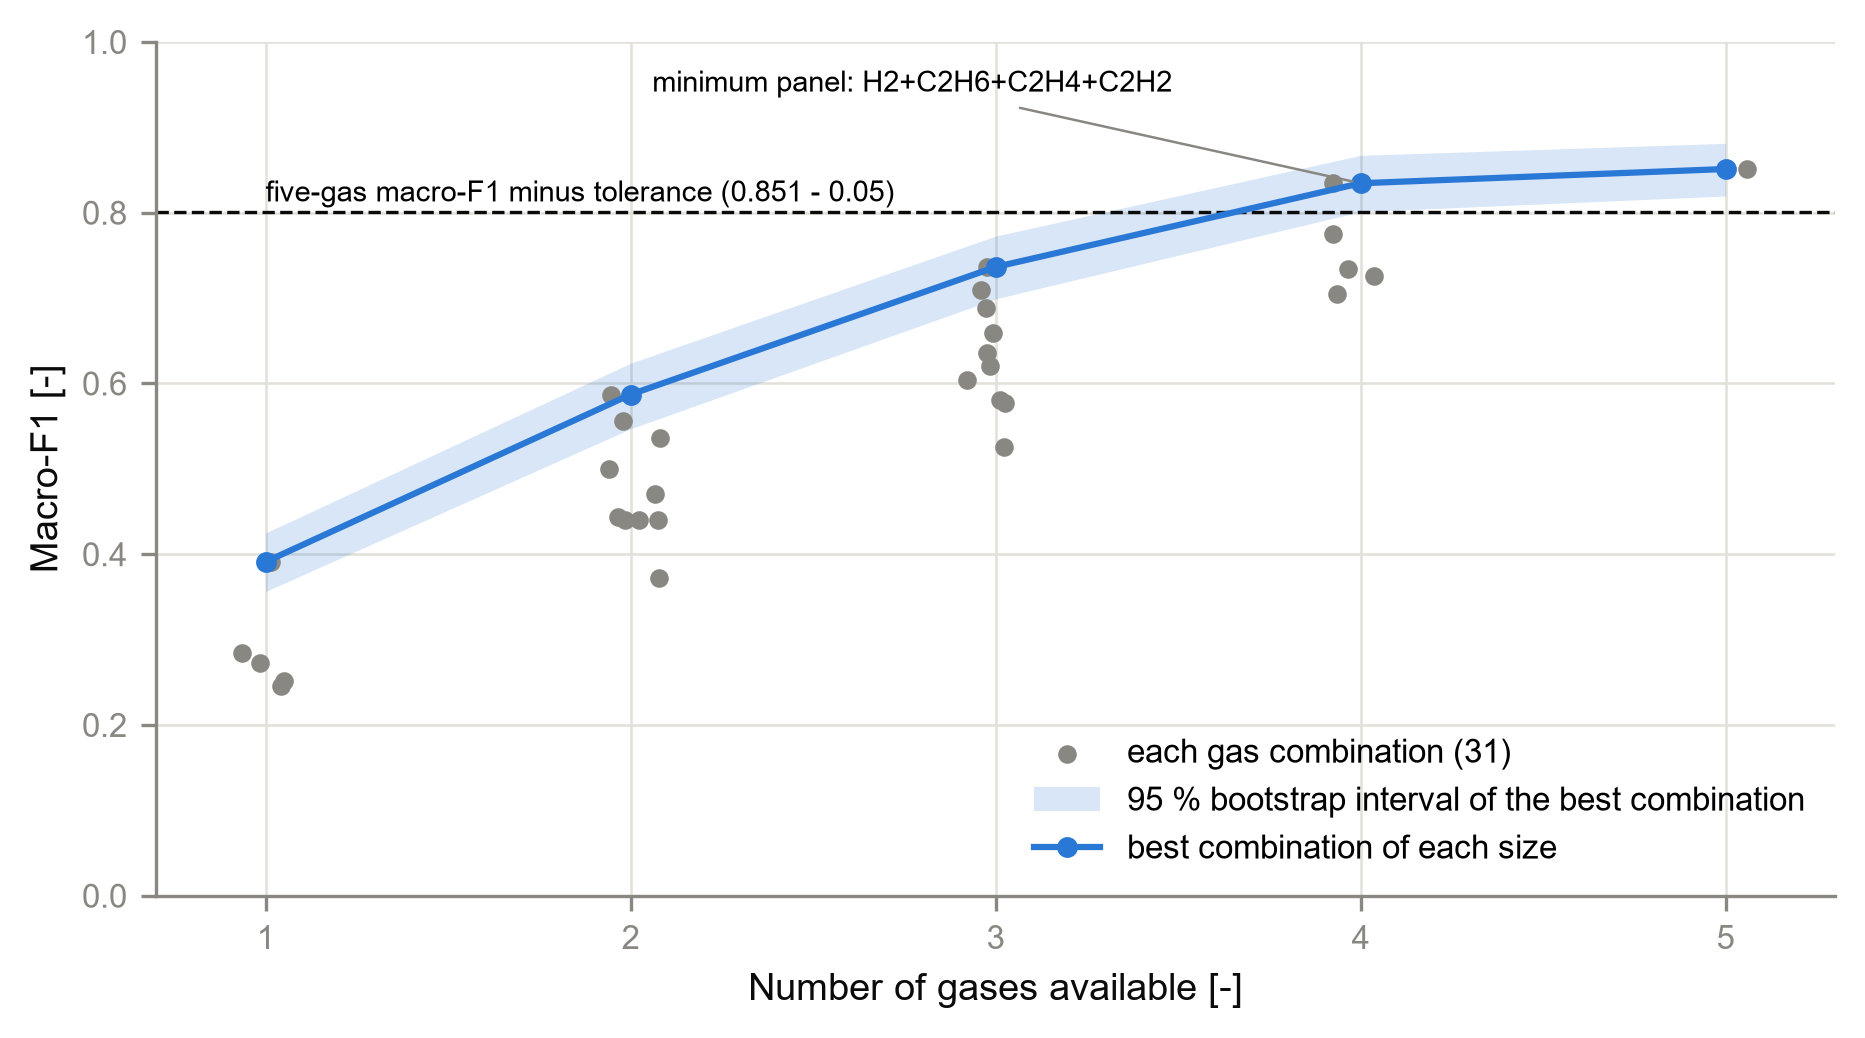

Source data for this figure (header and first rows):
subset_id, n_gases, macro_f1, macro_f1_ci_low, macro_f1_ci_high
H2+CH4+C2H6+C2H4+C2H2, 5, 0.851, 0.8194, 0.8811
H2+C2H6+C2H4+C2H2, 4, 0.8344, 0.8011, 0.867
H2+CH4+C2H4+C2H2, 4, 0.775, 0.7386, 0.8104
H2+CH4+C2H6+C2H4, 4, 0.7337, 0.6948, 0.7689
CH4+C2H6+C2H4+C2H2, 4, 0.7258, 0.6892, 0.7601
H2+CH4+C2H6+C2H2, 4, 0.7041, 0.6686, 0.7399
C2H6+C2H4+C2H2, 3, 0.7363, 0.699, 0.7724
H2+C2H6+C2H4, 3, 0.7096, 0.6702, 0.7467
H2+C2H4+C2H2, 3, 0.6882, 0.6535, 0.7247
H2+CH4+C2H4, 3, 0.6593, 0.6183, 0.6974
H2+CH4+C2H2, 3, 0.6361, 0.5992, 0.673
CH4+C2H4+C2H2, 3, 0.6198, 0.5807, 0.6583
H2+C2H6+C2H2, 3, 0.6036, 0.5623, 0.6442
CH4+C2H6+C2H4, 3, 0.5801, 0.5409, 0.6174
H2+CH4+C2H6, 3, 0.5766, 0.5357, 0.6146
CH4+C2H6+C2H2, 3, 0.5252, 0.49, 0.5615
C2H6+C2H4, 2, 0.5869, 0.5468, 0.6236
C2H4+C2H2, 2, 0.5557, 0.5179, 0.5913
H2+C2H4, 2, 0.5363, 0.499, 0.572
H2+CH4, 2, 0.5, 0.459, 0.54
CH4+C2H4, 2, 0.4699, 0.4349, 0.5034
C2H6+C2H2, 2, 0.4439, 0.409, 0.4793
H2+C2H6, 2, 0.4401, 0.4031, 0.4787
CH4+C2H2, 2, 0.44, 0.4076, 0.4712
H2+C2H2, 2, 0.4394, 0.4029, 0.4741
CH4+C2H6, 2, 0.3715, 0.3364, 0.4046
C2H4, 1, 0.3909, 0.3562, 0.4248
C2H6, 1, 0.2838, 0.2546, 0.3137
H2, 1, 0.2719, 0.2437, 0.3002
CH4, 1, 0.2508, 0.2224, 0.2788
C2H2, 1, 0.2455, 0.2201, 0.2711
